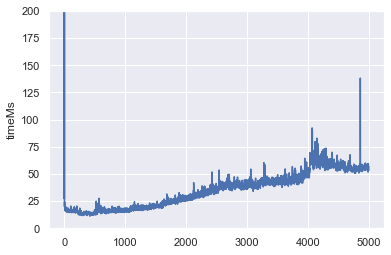

Data behind this chart, as committed beside it:
actorId; timeNs
Actor-0; 824250886
Actor-1; 27003443
Actor-2; 355034012
Actor-3; 19904607
Actor-4; 21125915
Actor-5; 24393936
Actor-6; 19151780
Actor-7; 18965460
Actor-8; 17939027
Actor-9; 16475890
Actor-10; 19616061
Actor-11; 20390241
Actor-12; 16921454
Actor-13; 16525529
Actor-14; 18168708
Actor-15; 17309407
Actor-16; 17570751
Actor-17; 17184889
Actor-18; 17159064
Actor-19; 16152888
Actor-20; 17408801
Actor-21; 15688154
Actor-22; 16690438
Actor-23; 16555238
Actor-24; 16260410
Actor-25; 16058225
Actor-26; 17963521
Actor-27; 17024528
Actor-28; 16392835
Actor-29; 16927493
Actor-30; 15774963
Actor-31; 16944537
Actor-32; 17479882
Actor-33; 17179070
Actor-34; 15348850
Actor-35; 16452933
Actor-36; 16776134
Actor-37; 15699409
Actor-38; 16427728
Actor-39; 19379620
Actor-40; 16170532
Actor-41; 16869910
Actor-42; 17461551
Actor-43; 15505214
Actor-44; 16122399
Actor-45; 16541390
Actor-46; 15475574
Actor-47; 15707308
Actor-48; 16139188
Actor-49; 14682819
Actor-50; 16718344
Actor-51; 16392198
Actor-52; 16135187
Actor-53; 16139295
Actor-54; 16357102
Actor-55; 15502626
Actor-56; 15567009
Actor-57; 15519554
Actor-58; 14853109
Actor-59; 15610220
... 4,940 more rows
